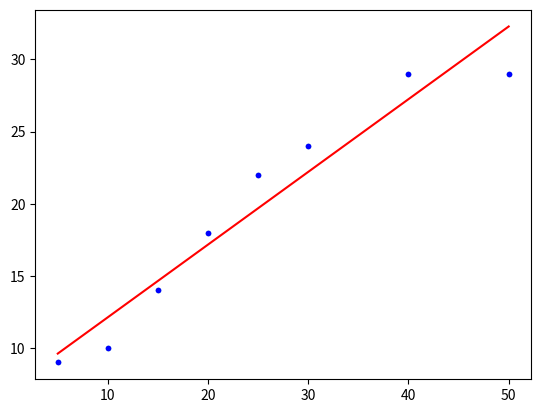

The script that saved this image:
#!/usr/bin/env python3
# coding: utf-8

import numpy as np
import matplotlib.pyplot as plt

data = np.array([(5, 9), (10, 10), (15, 14), (20, 18), (25, 22), (30, 24), (40, 29), (50, 29)])

print('(a) corr=%f' % np.corrcoef(data[:,0], data[:,1])[1,0])
plt.plot(data[:,0], data[:,1], '.')
plt.show()

fit = np.polyfit(data[:,0], data[:,1], 1, full=True)
a, b = fit[0]
print('(b) a=%f b=%f' % (a, b))
plt.plot(data[:,0], data[:,1], '.b')
plt.plot(data[:,0], a*data[:,0]+b, '-r', label='y=%fx+%f' % (a, b))
plt.show()

expect35 = a*35+b
print('(c) expectation for 35000km=%f' % expect35)

